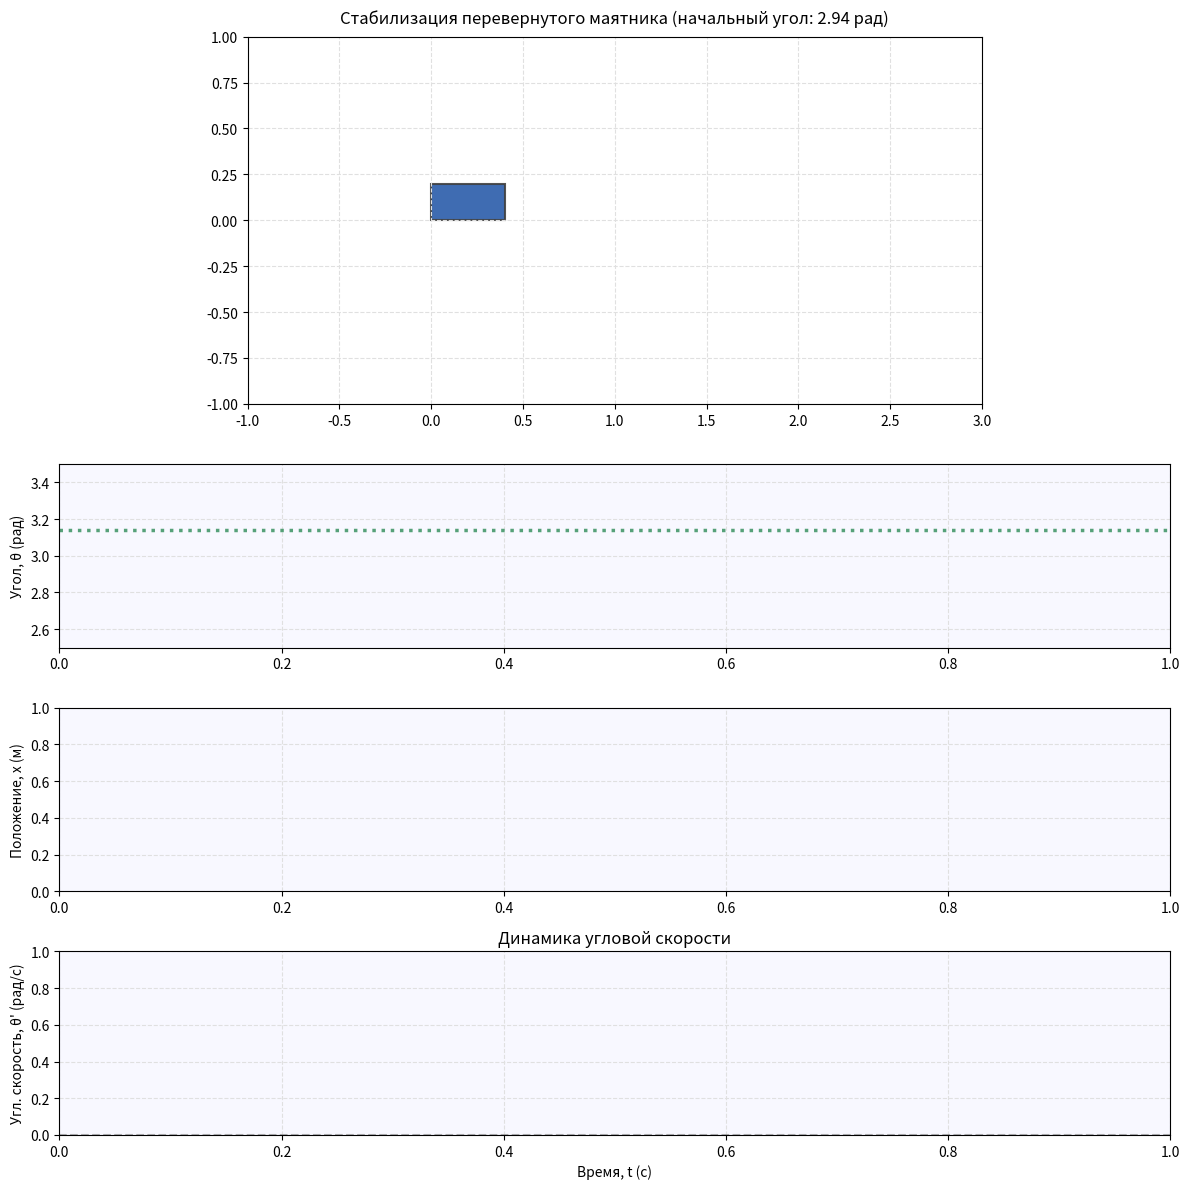

Here is the Python script that generated this plot:
import numpy as np
import matplotlib.pyplot as plt
from scipy.integrate import solve_ivp
import matplotlib.animation as animation
from matplotlib.patches import Rectangle

# Параметры
l = 0.5  # длина маятника (м)
g = 9.81  # ускорение свободного падения (м/с²)
w = 1.0  # собственная частота (1/c)
delta = 1.0  # коэффициент диссипации


def inverted_pendulum(t, state):
    x, x_dot, theta, theta_dot = state
    x_ddot = -(g + l * w ** 2) * (theta - np.pi) + -2 * l * delta * theta_dot
    theta_ddot = x_ddot / l * np.cos(theta - np.pi) + g / l * np.sin(theta - np.pi)
    return [x_dot, x_ddot, theta_dot, theta_ddot]


# Параметры моделирования
initial_angle_offset = 0.2
t_span = (0, 15)
initial_angle = np.pi - initial_angle_offset
initial_state = [0, 0, initial_angle, 0]
t_eval = np.linspace(t_span[0], t_span[1], 2000)

# Решение системы
solution = solve_ivp(
    inverted_pendulum,
    t_span,
    initial_state,
    t_eval=t_eval,
    method='RK45',
    rtol=1e-8,
    atol=1e-10
)

# Критерий стабилизации
stable_threshold = 1e-6
stable_index = len(solution.t) - 1
for i in range(len(solution.t)):
    if (abs(solution.y[2, i] - np.pi) < stable_threshold and
            abs(solution.y[3, i]) < stable_threshold and
            abs(solution.y[1, i]) < stable_threshold):
        stable_index = i
        break

# Обрезаем решение
solution.t = solution.t[:stable_index + 1]
solution.y = solution.y[:, :stable_index + 1]

# Создаем фигуру
plt.rcParams.update({'font.size': 10})
fig = plt.figure(figsize=(12, 12))
gs = fig.add_gridspec(4, 1, height_ratios=[2, 1, 1, 1])
ax1 = fig.add_subplot(gs[0])  # Анимация
ax2 = fig.add_subplot(gs[1])  # График угла
ax3 = fig.add_subplot(gs[2])  # График положения
ax4 = fig.add_subplot(gs[3])  # График угловой скорости

# Новая цветовая схема
colors = {
    'cart': '#2A5CAA',  # Темно-синий
    'pendulum': '#FF6347',  # Томатный
    'bob': '#8B0000',  # Темно-красный
    'angle': '#1E90FF',  # Ярко-синий
    'position': '#FF8C00',  # Темно-оранжевый
    'velocity': '#9370DB',  # Средний пурпурный
    'grid': '#E0E0E0'  # Светло-серый
}

# Настройка анимации
cart_width, cart_height = 0.4, 0.2
cart = Rectangle((0, 0), cart_width, cart_height,
                 fc=colors['cart'], ec='#404040', lw=1.5, alpha=0.9)
pendulum, = ax1.plot([], [], color=colors['pendulum'],
                     linestyle='-', linewidth=3.5, alpha=0.85)
bob, = ax1.plot([], [], 'o', color=colors['bob'],
                markersize=14, alpha=0.9, markeredgecolor='#4A0000')
time_text = ax1.text(0.72, 0.12, '', transform=ax1.transAxes,
                     bbox=dict(facecolor='white', alpha=0.85,
                               edgecolor='#696969', boxstyle='round'))
ax1.add_patch(cart)

ax1.set_aspect('equal')
ax1.grid(True, color=colors['grid'], linestyle='--')
ax1.set_xlim(-1, 3)
ax1.set_ylim(-1, 1)
ax1.set_title(f'Стабилизация перевернутого маятника (начальный угол: {initial_angle:.2f} рад)',
              fontsize=12, pad=10)

# Настройка графиков
for ax in [ax2, ax3, ax4]:
    ax.grid(True, color=colors['grid'], linestyle='--')
    ax.set_facecolor('#F8F8FF')

ax2.set_ylabel('Угол, θ (рад)')
ax2.axhline(np.pi, color='#2E8B57', linestyle=':', lw=2.5, alpha=0.8)
ax2.set_ylim(2.5, 3.5)

ax3.set_ylabel('Положение, x (м)')

ax4.set_xlabel('Время, t (с)')
ax4.set_ylabel('Угл. скорость, θ\' (рад/с)')
ax4.set_title('Динамика угловой скорости')
ax4.axhline(0, color='#808080', linestyle='--', alpha=0.6)


def init():
    cart.set_xy((-cart_width / 2, -cart_height / 2))
    pendulum.set_data([], [])
    bob.set_data([], [])
    time_text.set_text('')

    ax2.clear()
    ax3.clear()
    ax4.clear()

    for ax in [ax2, ax3, ax4]:
        ax.grid(True, color=colors['grid'], linestyle='--')
        ax.set_xlim(0, solution.t[-1])
        ax.set_facecolor('#F8F8FF')

    ax2.set_ylabel('Угол, θ (рад)')
    ax2.set_ylim(2.5, 3.5)
    ax2.axhline(np.pi, color='#2E8B57', linestyle=':', lw=2.5, alpha=0.8, label='θ=π (цель)')
    ax2.legend()

    ax3.set_ylabel('Положение, x (м)')

    ax4.set_xlabel('Время, t (с)')
    ax4.set_ylabel('Угл. скорость, θ\' (рад/с)')
    ax4.axhline(0, color='#808080', linestyle='--', alpha=0.6)

    return cart, pendulum, bob, time_text


def animate(i):
    x = solution.y[0, i]
    theta = solution.y[2, i]

    cart.set_xy((x - cart_width / 2, -cart_height / 2))
    pendulum.set_data([x, x + l * np.sin(theta)], [0, -l * np.cos(theta)])
    bob.set_data([x + l * np.sin(theta)], [-l * np.cos(theta)])

    ax2.plot(solution.t[:i + 1], solution.y[2, :i + 1],
             color=colors['angle'], alpha=0.85)
    ax3.plot(solution.t[:i + 1], solution.y[0, :i + 1],
             color=colors['position'], alpha=0.85)
    ax4.plot(solution.t[:i + 1], solution.y[3, :i + 1],
             color=colors['velocity'], alpha=0.85)

    ax1.set_xlim(x - 2, x + 2)

    time_text.set_text(
        f'Время: {solution.t[i]:.2f} с\n'
        f'Угол: {theta:.6f} рад\n'
        f'От π: {theta - np.pi:.2e} рад\n'
        f'Угл. скорость: {solution.y[3, i]:.2e} рад/с\n'
        f'Позиция: {x:.4f} м\n'
        f'Скорость: {solution.y[1, i]:.2e} м/с'
    )

    return cart, pendulum, bob, time_text


# Создаем анимацию
ani = animation.FuncAnimation(
    fig, animate, frames=len(solution.t),
    init_func=init, blit=False, interval=20, repeat=False
)
plt.tight_layout()
plt.show()